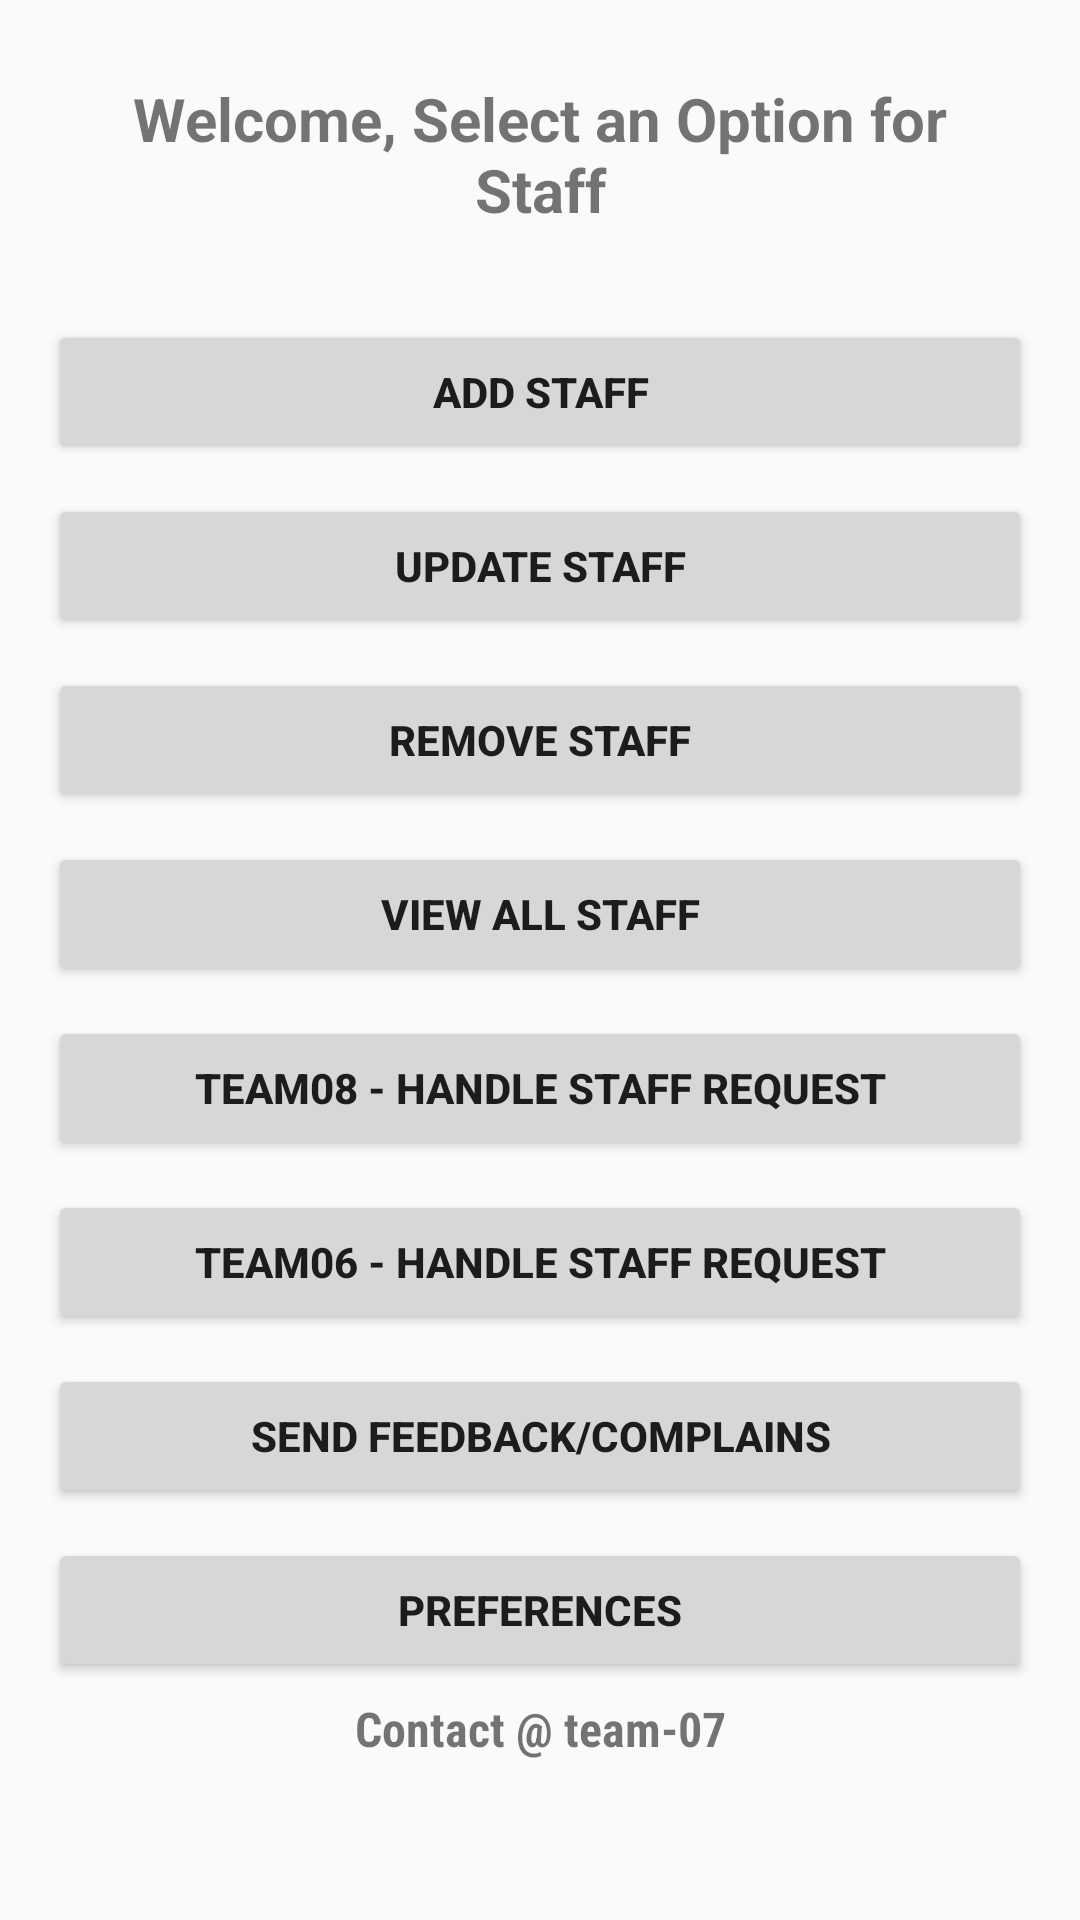

Write the Android layout XML for this screen, with the resource values it uses.
<!-- AndroidManifest.xml: application theme AppTheme -->
<!-- res/layout/activity_main2.xml -->
<?xml version="1.0" encoding="utf-8"?>
<LinearLayout xmlns:android="http://schemas.android.com/apk/res/android"
    xmlns:app="http://schemas.android.com/apk/res-auto"
    xmlns:tools="http://schemas.android.com/tools"
    android:layout_width="match_parent"
    android:layout_height="match_parent"
    android:gravity="center_horizontal"
    android:orientation="vertical"
    android:paddingLeft="@dimen/activity_horizontal_margin"
    android:paddingTop="@dimen/activity_vertical_margin"
    android:paddingRight="@dimen/activity_horizontal_margin"
    android:paddingBottom="@dimen/activity_vertical_margin"
    tools:context=".Activity.MainActivity">

    <TextView
        android:id="@+id/txt_menu"
        android:layout_width="wrap_content"
        android:layout_height="wrap_content"
        android:layout_gravity="center_horizontal"
        android:fontFamily="sans-serif"
        android:paddingLeft="@dimen/header_margin"
        android:paddingTop="@dimen/header_margin"
        android:paddingRight="@dimen/header_margin"
        android:paddingBottom="@dimen/header_bottom_margin"
        android:text="@string/choose_menu"
        android:textSize="@dimen/text_size"
        android:textStyle="bold" />

    <Button
        android:id="@+id/btn_add_employee"
        android:layout_width="match_parent"

        android:layout_height="wrap_content"
        android:layout_marginBottom="10dp"
        android:text="@string/add_employee"
        android:textStyle="bold" />
        android:textAllCaps="false" />

    <Button
        android:id="@+id/btn_update_employee"
        android:layout_width="match_parent"
        android:layout_height="wrap_content"
        android:layout_marginBottom="10dp"
        android:text="@string/update_employee"
        android:textStyle="bold" />
        android:textAllCaps="false" />

    <Button
        android:id="@+id/btn_delete_employee"
        android:layout_width="match_parent"
        android:layout_height="wrap_content"
        android:layout_marginBottom="10dp"
        android:text="@string/remove_employee"
        android:textStyle="bold" />
        android:textAllCaps="false" />

    <Button
        android:id="@+id/btn_view_employees"
        android:layout_width="match_parent"
        android:layout_height="wrap_content"
        android:layout_marginBottom="10dp"
        android:text="@string/view_all_employees"
        android:textStyle="bold" />
        android:textAllCaps="false" />

    <Button
        android:id="@+id/btn_rest"
        android:layout_width="match_parent"
        android:layout_height="wrap_content"
        android:text="@string/rest_request"
        android:layout_marginBottom="10dp"
        android:textStyle="bold" />
        android:textAllCaps="false" />

    <Button
        android:id="@+id/btn_rest2"
        android:layout_width="match_parent"
        android:layout_height="wrap_content"
        android:text="@string/rest_request2"
        android:layout_marginBottom="10dp"
        android:textStyle="bold" />
        android:textAllCaps="false" />
    <Button
        android:id="@+id/btn_feedback"
        android:layout_width="match_parent"
        android:layout_height="wrap_content"
        android:text="@string/feedback"
        android:layout_marginBottom="10dp"
        android:textStyle="bold" />
    android:textAllCaps="false" />

    <Button
        android:id="@+id/btn_pref"
        android:layout_width="match_parent"
        android:layout_height="wrap_content"
        android:text="@string/preferences"
        android:textStyle="bold" />
        android:textAllCaps="false" />

    <TextView
        android:layout_width="match_parent"
        android:layout_height="match_parent"
        android:layout_marginBottom="30dp"
        android:layout_weight="1"
        android:bottomLeftRadius="10dp"
        android:bottomRightRadius="50dp"
        android:fontFamily="sans-serif-condensed"
        android:gravity="bottom|center_horizontal"
        android:padding="7dp"
        android:paddingLeft="10dp"
        android:text="@string/contact"
        android:textSize="16sp"
        android:textStyle="bold"
        android:topLeftRadius="10dp"
        android:topRightRadius="10dp"

        />

</LinearLayout>
<!-- resources referenced by this layout -->
<resources>
  <dimen name="activity_horizontal_margin">16dp</dimen>
  <dimen name="activity_vertical_margin">16dp</dimen>
  <dimen name="header_bottom_margin">30dp</dimen>
  <dimen name="header_margin">10dp</dimen>
  <dimen name="text_size">20sp</dimen>
  <string name="add_employee">Add Staff</string>
  <string name="choose_menu">Welcome, Select an Option for Staff</string>
  <string name="contact">Contact @ team-07</string>
  <string name="feedback">Send Feedback/Complains</string>
  <string name="preferences">Preferences</string>
  <string name="remove_employee">Remove Staff</string>
  <string name="rest_request">Team08 - Handle Staff Request</string>
  <string name="rest_request2">Team06 - Handle Staff Request</string>
  <string name="update_employee">Update Staff</string>
  <string name="view_all_employees">View All Staff</string>
  <style name="AppTheme" parent="Theme.AppCompat.Light.DarkActionBar">
          
          <item name="colorPrimary">@color/colorPrimary</item>
          <item name="colorPrimaryDark">@color/colorPrimaryDark</item>
          <item name="colorAccent">@color/colorAccent</item>
          <item name="android:gravity">center</item>
  
      </style>
  <color name="colorPrimary">#265e96</color>
  <color name="colorPrimaryDark">#303F9F</color>
  <color name="colorAccent">#FF4081</color>
</resources>
